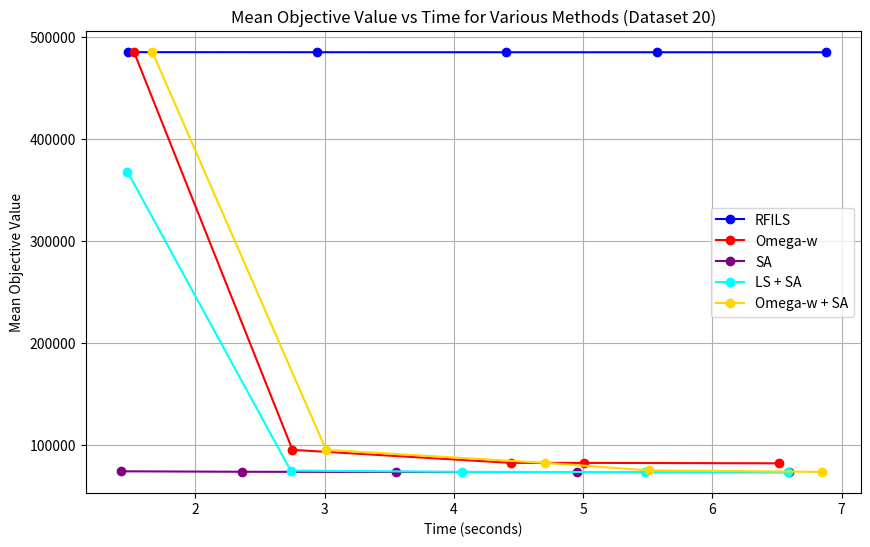

The script that saved this image:
import matplotlib.pyplot as plt

# Updated Data for RFILS (Dataset 20)
time_points_rfi = [1.475, 2.941, 4.403, 5.575, 6.876]
mean_objective_rfi = [485046.40, 485000.03, 484964.73, 484961.07, 484960.43]

# Updated Data for Omega-W (Dataset 20)
time_points_omega_w = [1.525, 2.751, 4.441, 5.004, 6.519]
mean_objective_omega_w = [485044.33, 95023.13, 82245.57, 82245.57, 81830.70]

# Updated Data for Simulated Annealing (SA) (Dataset 20)
time_points_sim_annealing = [1.424, 2.364, 3.554, 4.949, 6.597]
mean_objective_sim_annealing = [73989.57, 73530.63, 73344.77, 73235.23, 73146.07]

# Updated Data for LS + SA (Dataset 20)
time_points_ls_sa = [1.474, 2.737, 4.059, 5.476, 6.584]
mean_objective_ls_sa = [367770.90, 74676.97, 73422.70, 73231.43, 73148.00]

# Updated Data for Omega-w + SA (Dataset 20)
time_points_omega_sa = [1.667, 3.011, 4.708, 5.509, 6.846]
mean_objective_omega_sa = [485044.33, 95023.13, 82245.57, 74871.57, 73412.57]

# Plotting the graph for Dataset 20
plt.figure(figsize=(10, 6))

# Plot for RFILS (Dataset 20)
plt.plot(time_points_rfi, mean_objective_rfi, marker='o', label='RFILS', linestyle='-', color='blue')

# Plot for Omega-W (Dataset 20)
plt.plot(time_points_omega_w, mean_objective_omega_w, marker='o', label='Omega-w', linestyle='-', color='red')

# Plot for Simulated Annealing (Dataset 20)
plt.plot(time_points_sim_annealing, mean_objective_sim_annealing, marker='o', label='SA', linestyle='-', color='purple')

# Plot for LS + SA (Dataset 20)
plt.plot(time_points_ls_sa, mean_objective_ls_sa, marker='o', label='LS + SA', linestyle='-', color='cyan')

# Plot for Omega-w + SA (Dataset 20)
plt.plot(time_points_omega_sa, mean_objective_omega_sa, marker='o', label='Omega-w + SA', linestyle='-', color='gold')

# Adding labels and title
plt.xlabel('Time (seconds)')
plt.ylabel('Mean Objective Value')
plt.title('Mean Objective Value vs Time for Various Methods (Dataset 20)')
plt.grid(True)
plt.legend()

# Show the plot
plt.show()
